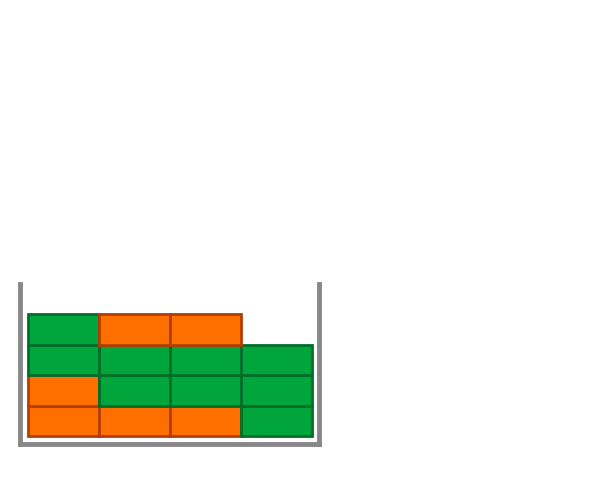

Recreate this plot in Python.




import matplotlib.pyplot as plt
from matplotlib.patches import Rectangle


class ContainerPlotter:
    """
    Minimal wrapper class for draw_container() and draw_capacity().
    Logic, colours, and geometry remain EXACTLY as in the original functions.
    """

    def __init__(self, width=20, x=0, y=0):
        # Colors (exact same values)
        self.color_green = "#00A63C"
        self.color_green_dark = "#006E28"

        self.color_orange = "#FF6F00"
        self.color_orange_dark = "#B23E00"

        self.color_gray = "#888888"

        self.width = width
        self.height = width * 8.6 / 20

        self.starting_x = x
        self.starting_y = y

    # ------------------------------------------------------------------
    def draw_container(self, ax, index, total_width, IorE=1, W_c=1 ):
        """
        Draw a single container in a grid layout.
        IDENTICAL to your original function.
        """

        # Effective number of columns per row
        max_cols = max(1, total_width - 1)

        idx0 = index - 1
        row = idx0 // max_cols
        col = idx0 % max_cols

        x = self.starting_x + col * self.width
        y = self.starting_y + row * self.height

        # Colours
        if IorE == 1:
            face = self.color_green
            edge = self.color_green_dark
        elif IorE == 2:
            face = self.color_orange
            edge = self.color_orange_dark
        else:
            face = "#CCCCCC"
            edge = "#888888"

        rect = Rectangle(
            (x, y),
            self.width * W_c,
            self.height,
            facecolor=face,
            edgecolor=edge,
            linewidth=2
        )
        ax.add_patch(rect)

    # ------------------------------------------------------------------
    def draw_capacity(self, ax, total_height, total_width):
        """
        Draw the grey bounding box around the full capacity.
        IDENTICAL to your original function.
        """
        max_cols = max(1, total_width - 1)

        margin = self.width / 10

        total_w = max_cols * self.width
        total_h = total_height * self.height

        color_gray = self.color_gray
        lw = 3.5

        ax.plot(
            [self.starting_x - margin * 1.1, self.starting_x - margin * 1.1],
            [self.starting_y - margin, self.starting_y + total_h],
            color=color_gray, linewidth=lw
        )

        ax.plot(
            [self.starting_x - margin, self.starting_x + total_w + margin],
            [self.starting_y - margin, self.starting_y - margin],
            color=color_gray, linewidth=lw
        )

        ax.plot(
            [self.starting_x + total_w + margin, self.starting_x + total_w + margin],
            [self.starting_y - margin, self.starting_y + total_h],
            color=color_gray, linewidth=lw
        )


if __name__ == "__main__":

    plotter = ContainerPlotter()

    fig, ax = plt.subplots(figsize=(12, 6))
    ax.set_xticks([])
    ax.set_yticks([])
    for spine in ax.spines.values():
        spine.set_visible(False)

    # Draw capacity box
    plotter.draw_capacity(ax, total_height=5, total_width=5)

    # Draw some containers
    import random as rnd
    i = 1
    while i <= 15:
        W_c = rnd.randint(1, 2)
        W_c = 1
        IorE = rnd.randint(1, 2)
        plotter.draw_container(ax, index=i, total_width=5, IorE=IorE, W_c=W_c)
        i += W_c


    ax.set_xlim(-5, 160)
    ax.set_ylim(-10, 120)
    ax.set_aspect("equal")
    plt.show()
